Image classification data set "Final_Dataset" (pavanteja15/tea-dataset on GitHub). Class labels (6): algal spot, brown blight, gray blight, healthy, helopeltis, red spot.

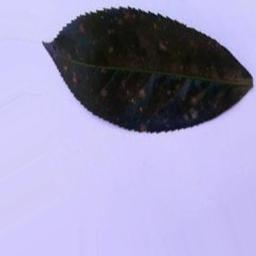
Label: algal spot

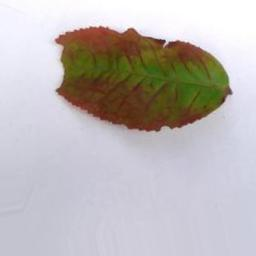
Label: red spot

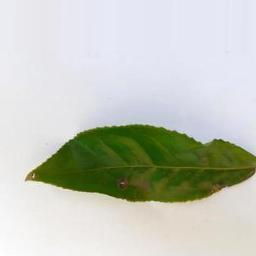
Label: helopeltis

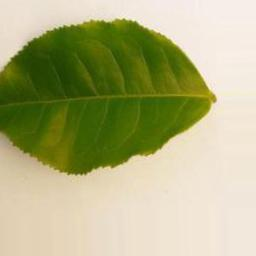
Label: healthy

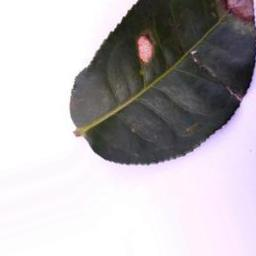
Label: gray blight

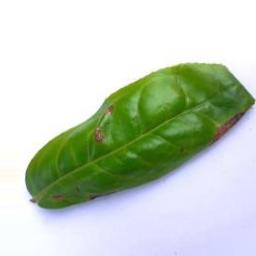
Label: brown blight
